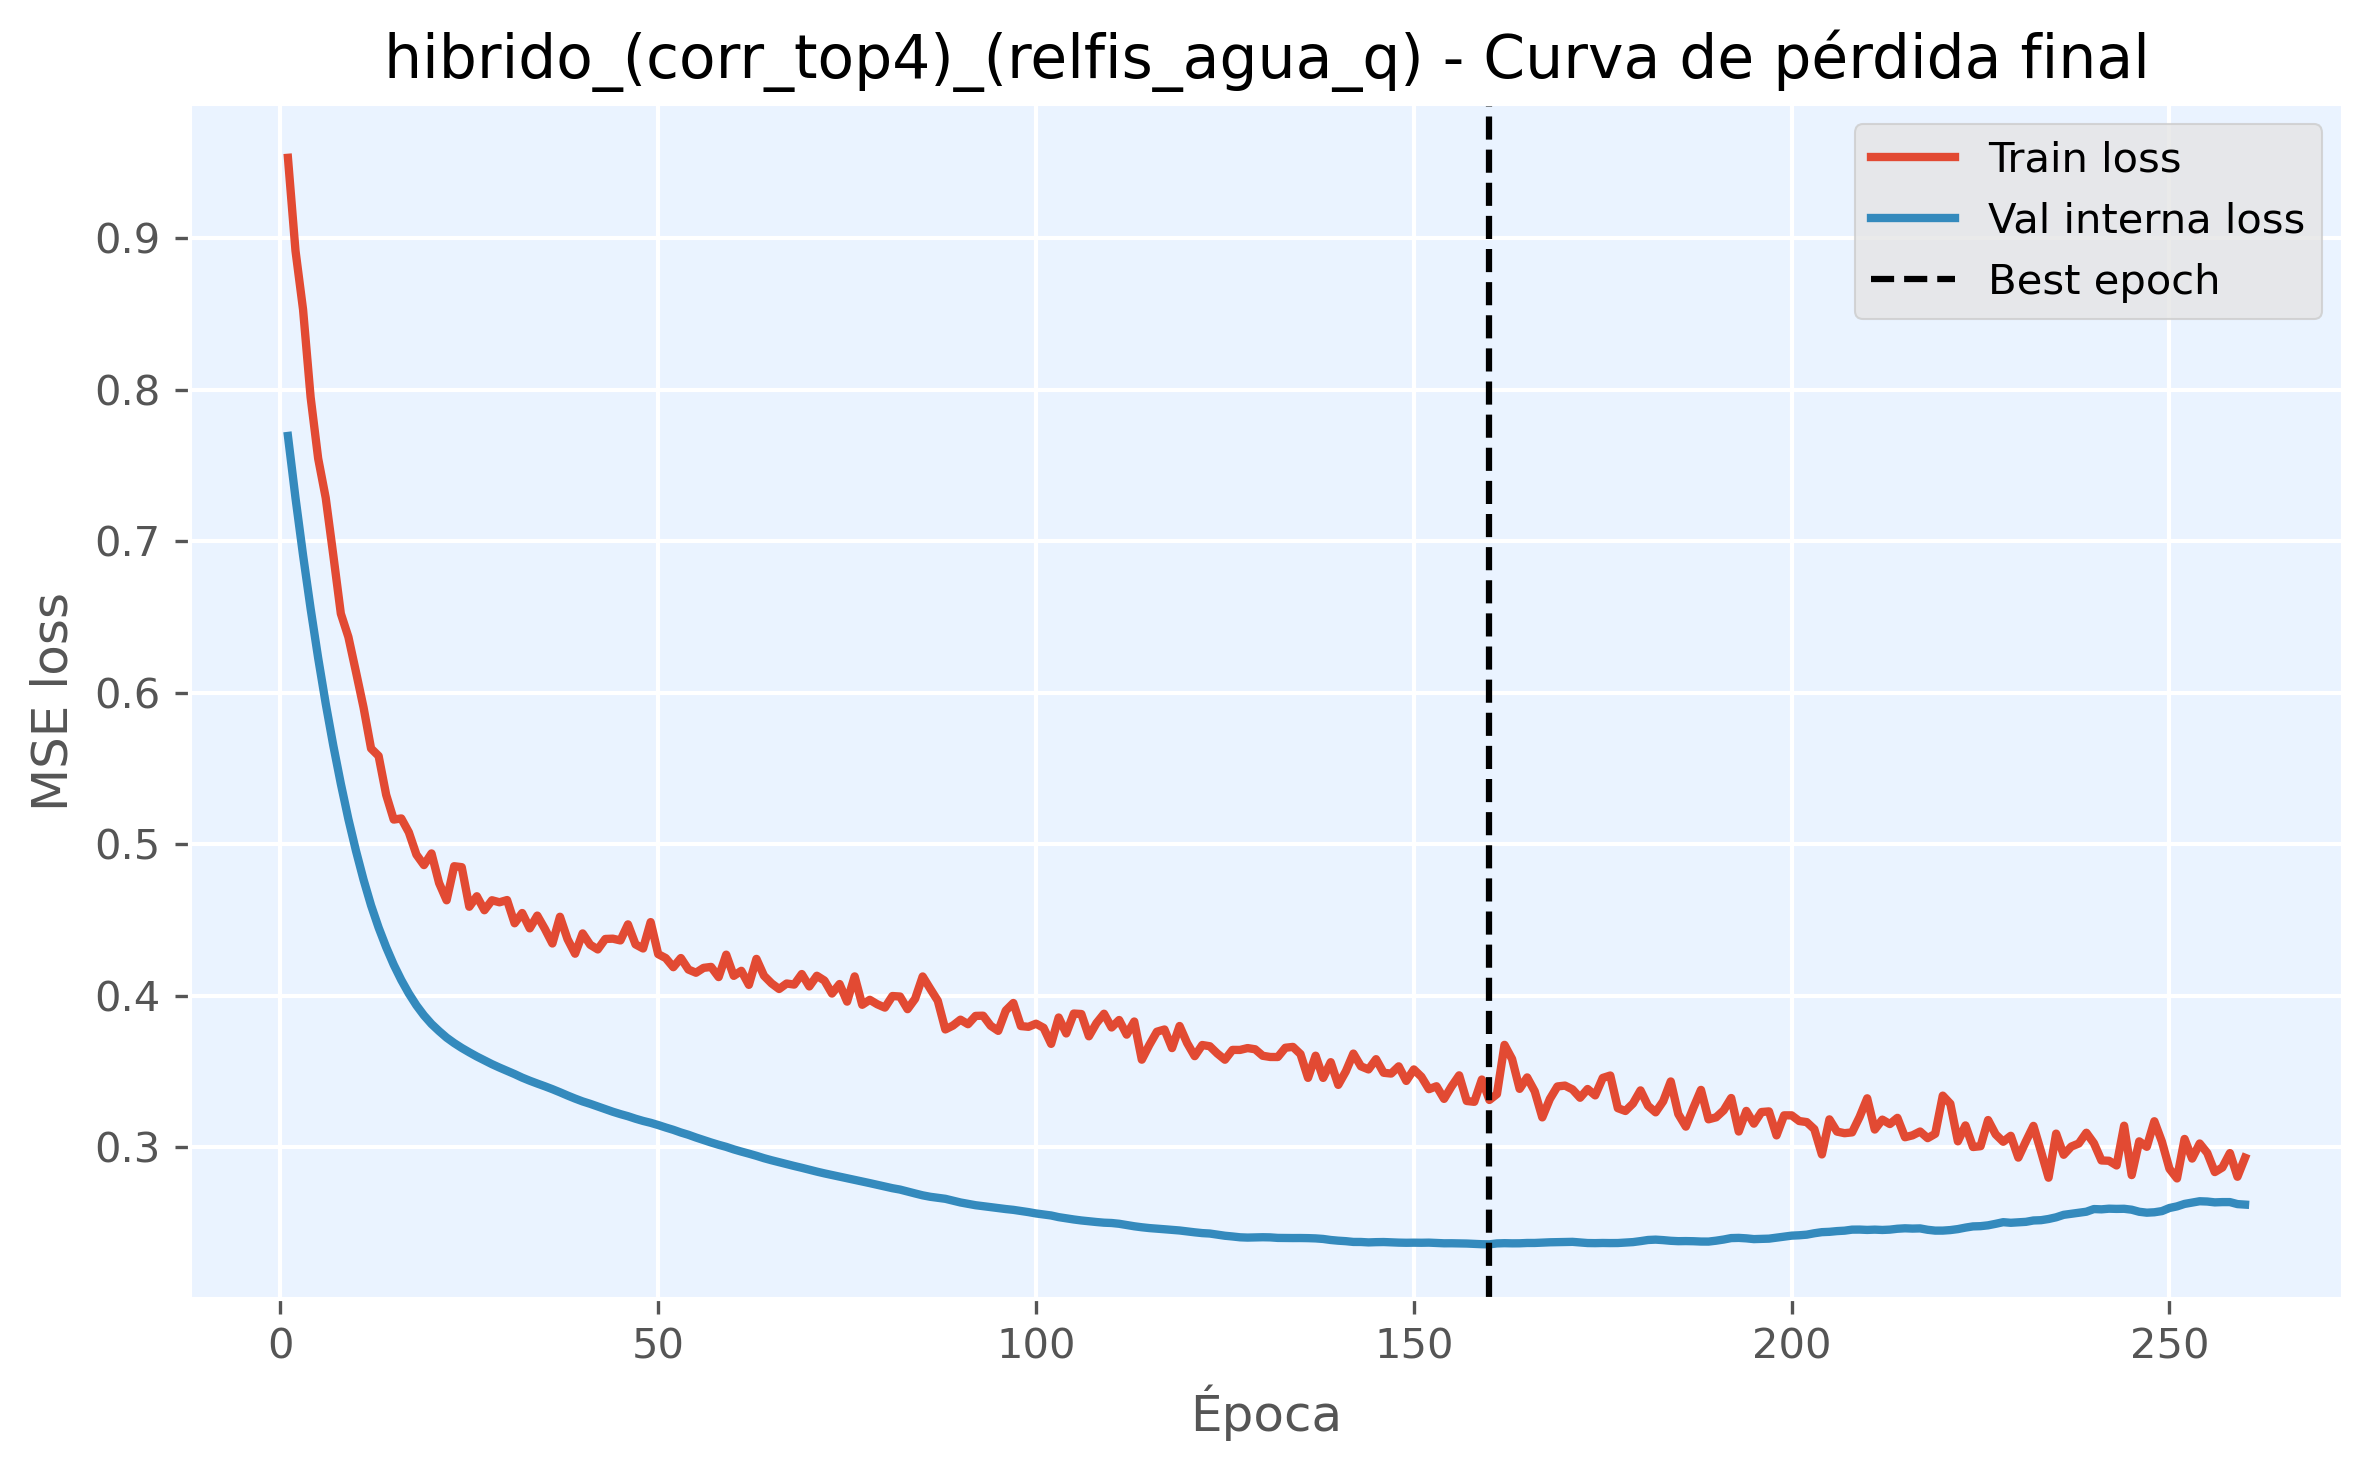

Source data for this figure (header and first rows):
epoch, train_loss, val_loss, is_best_epoch
1, 0.953, 0.7695, False
2, 0.8917, 0.7286, False
3, 0.853, 0.6908, False
4, 0.7952, 0.6556, False
5, 0.7546, 0.6229, False
6, 0.7286, 0.5928, False
7, 0.6909, 0.5653, False
8, 0.6523, 0.54, False
9, 0.6369, 0.5166, False
10, 0.6139, 0.4958, False
11, 0.5905, 0.4768, False
12, 0.5633, 0.4597, False
13, 0.5583, 0.445, False
14, 0.5327, 0.4321, False
15, 0.5163, 0.4206, False
16, 0.5171, 0.4105, False
17, 0.5079, 0.4016, False
18, 0.4932, 0.3938, False
19, 0.4863, 0.3871, False
20, 0.494, 0.3815, False
21, 0.4745, 0.3768, False
22, 0.4631, 0.3724, False
23, 0.4856, 0.3688, False
24, 0.4849, 0.3656, False
25, 0.4588, 0.3627, False
26, 0.4657, 0.36, False
27, 0.4565, 0.3574, False
28, 0.4631, 0.3549, False
29, 0.4618, 0.3527, False
30, 0.4632, 0.3506, False
31, 0.4479, 0.3484, False
32, 0.4547, 0.346, False
33, 0.4446, 0.344, False
34, 0.453, 0.3421, False
35, 0.4442, 0.3403, False
36, 0.4346, 0.3384, False
37, 0.4522, 0.3364, False
38, 0.4375, 0.3342, False
39, 0.4278, 0.3322, False
40, 0.4412, 0.3303, False
41, 0.4337, 0.3288, False
42, 0.4306, 0.327, False
43, 0.4376, 0.3252, False
44, 0.4377, 0.3235, False
45, 0.4366, 0.322, False
46, 0.4472, 0.3206, False
47, 0.434, 0.3189, False
48, 0.4313, 0.3175, False
49, 0.4487, 0.3162, False
50, 0.4275, 0.3147, False
51, 0.4249, 0.3131, False
52, 0.4189, 0.3116, False
53, 0.425, 0.3098, False
54, 0.4174, 0.3083, False
55, 0.4153, 0.3065, False
56, 0.4185, 0.3049, False
57, 0.4191, 0.3032, False
58, 0.4124, 0.3017, False
59, 0.4272, 0.3004, False
60, 0.4132, 0.2987, False
... 200 more rows
